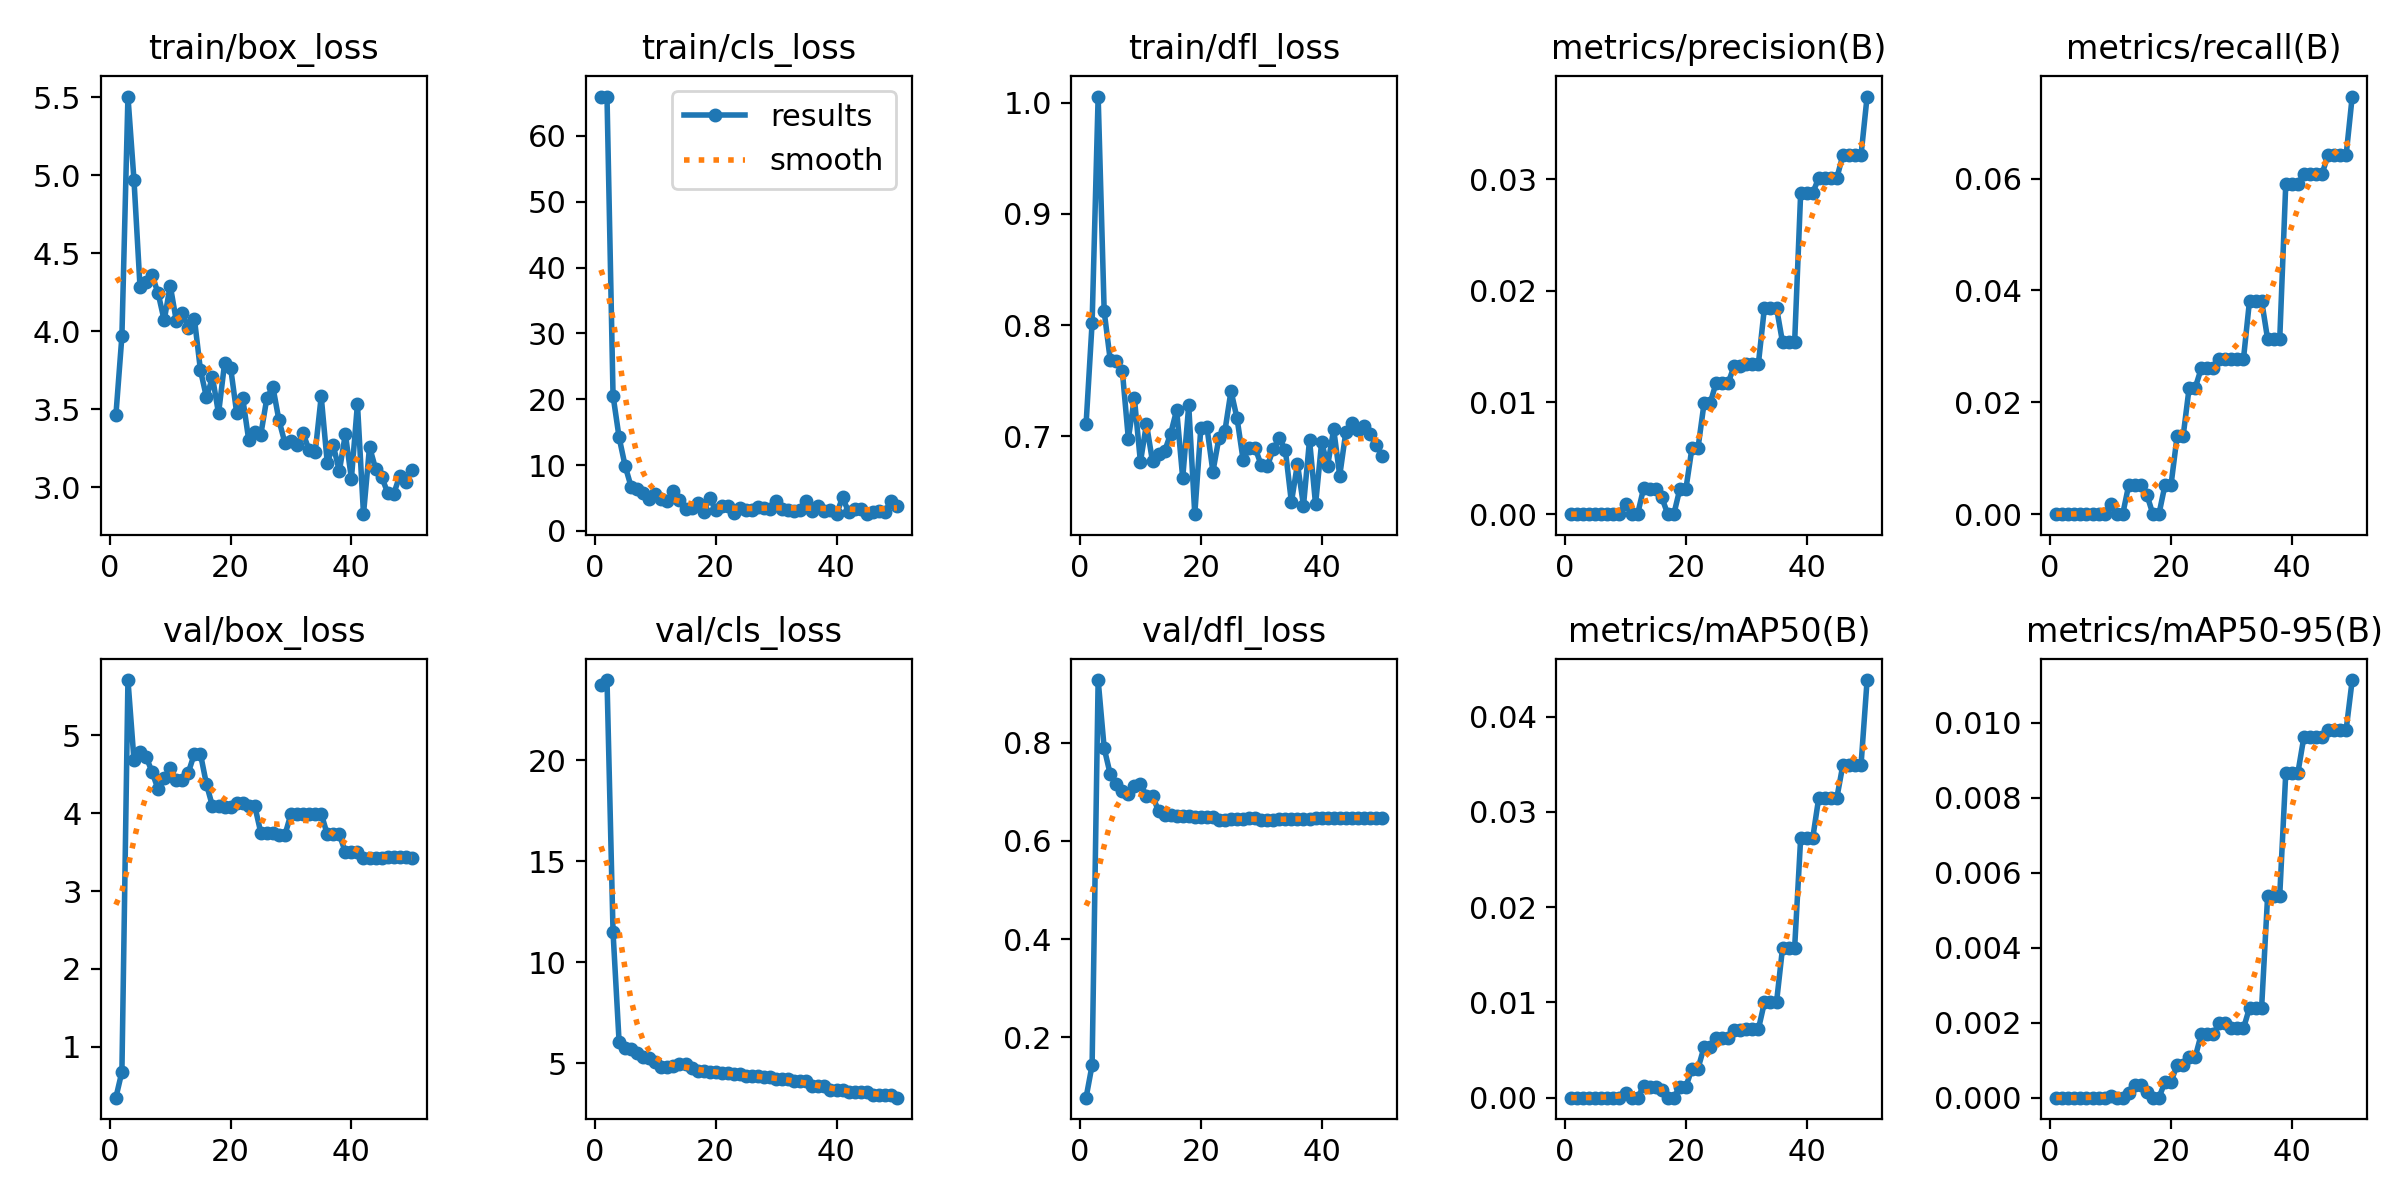

The table this chart was drawn from, first rows:
epoch, time, train/box_loss, train/cls_loss, train/dfl_loss, metrics/precision(B), metrics/recall(B), metrics/mAP50(B), metrics/mAP50-95(B), val/box_loss, val/cls_loss, val/dfl_loss, lr/pg0, lr/pg1, lr/pg2
1, 1.108, 3.46, 65.99, 0.7106, 0, 0, 0, 0, 0.3487, 23.73, 0.07642, 1.429e-05, 1.429e-05, 1.429e-05
2, 1.4, 3.968, 65.95, 0.8021, 0, 0, 0, 0, 0.6813, 23.96, 0.1429, 4.20212e-05, 4.20212e-05, 4.20212e-05
3, 1.917, 5.505, 20.55, 1.006, 0, 0, 0, 0, 5.707, 11.47, 0.9281, 6.86206e-05, 6.86206e-05, 6.86206e-05
4, 2.242, 4.97, 14.22, 0.8123, 0, 0, 0, 0, 4.681, 6.058, 0.7891, 9.40882e-05, 9.40882e-05, 9.40882e-05
5, 2.553, 4.284, 9.874, 0.7687, 0, 0, 0, 0, 4.784, 5.746, 0.7362, 0.0001184, 0.0001184, 0.0001184
6, 2.851, 4.314, 6.68, 0.7673, 0, 0, 0, 0, 4.723, 5.689, 0.7156, 0.0001416, 0.0001416, 0.0001416
7, 3.17, 4.358, 6.401, 0.7591, 0, 0, 0, 0, 4.528, 5.524, 0.7025, 0.0001637, 0.0001637, 0.0001637
8, 3.46, 4.243, 5.775, 0.6978, 0, 0, 0, 0, 4.303, 5.293, 0.6955, 0.0001846, 0.0001846, 0.0001846
9, 3.755, 4.07, 4.828, 0.7342, 0, 0, 0, 0, 4.447, 5.234, 0.7125, 0.0002045, 0.0002045, 0.0002045
10, 4.053, 4.293, 5.579, 0.6768, 0.00093, 0.00174, 0.00047, 5e-05, 4.573, 5.051, 0.7167, 0.0002231, 0.0002231, 0.0002231
11, 4.359, 4.069, 4.876, 0.7109, 0, 0, 0, 0, 4.422, 4.822, 0.6916, 0.0002407, 0.0002407, 0.0002407
12, 4.659, 4.118, 4.491, 0.6773, 0, 0, 0, 0, 4.422, 4.822, 0.6916, 0.0002571, 0.0002571, 0.0002571
13, 4.948, 4.02, 6.085, 0.6837, 0.00233, 0.00521, 0.0012, 0.00012, 4.52, 4.873, 0.6613, 0.0002724, 0.0002724, 0.0002724
14, 5.276, 4.081, 4.719, 0.6864, 0.00222, 0.00521, 0.00114, 0.00034, 4.761, 4.944, 0.6533, 0.0002865, 0.0002865, 0.0002865
15, 5.592, 3.752, 3.36, 0.7021, 0.00222, 0.00521, 0.00114, 0.00034, 4.761, 4.944, 0.6533, 0.0002995, 0.0002995, 0.0002995
16, 6.046, 3.576, 3.436, 0.7236, 0.0015, 0.00347, 0.00076, 0.00015, 4.37, 4.743, 0.6515, 0.0003114, 0.0003114, 0.0003114
17, 6.361, 3.705, 4.246, 0.6623, 0, 0, 0, 0, 4.087, 4.606, 0.6499, 0.0003222, 0.0003222, 0.0003222
18, 6.64, 3.473, 2.887, 0.7277, 0, 0, 0, 0, 4.087, 4.606, 0.6499, 0.0003318, 0.0003318, 0.0003318
19, 6.975, 3.794, 5.029, 0.6298, 0.00227, 0.00521, 0.00115, 0.00042, 4.084, 4.538, 0.6497, 0.0003403, 0.0003403, 0.0003403
20, 7.276, 3.766, 3.147, 0.7071, 0.00227, 0.00521, 0.00115, 0.00042, 4.084, 4.538, 0.6497, 0.0003477, 0.0003477, 0.0003477
21, 7.562, 3.477, 3.837, 0.7086, 0.00592, 0.01389, 0.00306, 0.00087, 4.135, 4.515, 0.6485, 0.0003539, 0.0003539, 0.0003539
22, 7.868, 3.571, 3.747, 0.6681, 0.00592, 0.01389, 0.00306, 0.00087, 4.135, 4.515, 0.6485, 0.000359, 0.000359, 0.000359
23, 8.391, 3.302, 2.688, 0.6985, 0.00991, 0.02257, 0.00529, 0.00108, 4.09, 4.453, 0.6419, 0.0003629, 0.0003629, 0.0003629
24, 8.664, 3.352, 3.448, 0.7051, 0.00991, 0.02257, 0.00529, 0.00108, 4.09, 4.453, 0.6419, 0.0003658, 0.0003658, 0.0003658
25, 9.037, 3.337, 3.116, 0.7407, 0.01176, 0.02604, 0.00624, 0.00169, 3.748, 4.355, 0.6445, 0.0003675, 0.0003675, 0.0003675
26, 9.338, 3.571, 3.106, 0.716, 0.01176, 0.02604, 0.00624, 0.00169, 3.748, 4.355, 0.6445, 0.000368, 0.000368, 0.000368
27, 9.626, 3.643, 3.662, 0.6789, 0.01176, 0.02604, 0.00624, 0.00169, 3.748, 4.355, 0.6445, 0.0003675, 0.0003675, 0.0003675
28, 9.946, 3.429, 3.524, 0.6891, 0.01329, 0.02778, 0.00709, 0.002, 3.721, 4.302, 0.6469, 0.0003658, 0.0003658, 0.0003658
29, 10.23, 3.283, 3.254, 0.6893, 0.01329, 0.02778, 0.00709, 0.002, 3.721, 4.302, 0.6469, 0.000363, 0.000363, 0.000363
30, 10.58, 3.298, 4.507, 0.674, 0.01347, 0.02778, 0.00719, 0.00185, 3.992, 4.239, 0.6434, 0.000359, 0.000359, 0.000359
31, 10.86, 3.271, 3.27, 0.673, 0.01347, 0.02778, 0.00719, 0.00185, 3.992, 4.239, 0.6434, 0.0003539, 0.0003539, 0.0003539
32, 11.11, 3.345, 3.177, 0.6884, 0.01347, 0.02778, 0.00719, 0.00185, 3.992, 4.239, 0.6434, 0.0003477, 0.0003477, 0.0003477
33, 11.39, 3.237, 3.09, 0.6983, 0.01849, 0.03819, 0.01, 0.0024, 3.994, 4.1, 0.6439, 0.0003403, 0.0003403, 0.0003403
34, 11.65, 3.223, 3.166, 0.6875, 0.01849, 0.03819, 0.01, 0.0024, 3.994, 4.1, 0.6439, 0.0003318, 0.0003318, 0.0003318
35, 12, 3.582, 4.602, 0.6406, 0.01849, 0.03819, 0.01, 0.0024, 3.994, 4.1, 0.6439, 0.0003222, 0.0003222, 0.0003222
36, 12.29, 3.157, 3.021, 0.6751, 0.01538, 0.03125, 0.01573, 0.00539, 3.727, 3.869, 0.6445, 0.0003115, 0.0003115, 0.0003115
37, 12.58, 3.267, 3.742, 0.6375, 0.01538, 0.03125, 0.01573, 0.00539, 3.727, 3.869, 0.6445, 0.0002996, 0.0002996, 0.0002996
38, 12.89, 3.102, 3.011, 0.6966, 0.01538, 0.03125, 0.01573, 0.00539, 3.727, 3.869, 0.6445, 0.0002866, 0.0002866, 0.0002866
39, 13.18, 3.341, 3.172, 0.6386, 0.02876, 0.05903, 0.02726, 0.00866, 3.498, 3.682, 0.6467, 0.0002724, 0.0002724, 0.0002724
40, 13.51, 3.055, 2.549, 0.6944, 0.02876, 0.05903, 0.02726, 0.00866, 3.498, 3.682, 0.6467, 0.0002572, 0.0002572, 0.0002572
41, 24.31, 3.535, 5.075, 0.6736, 0.02876, 0.05903, 0.02726, 0.00866, 3.498, 3.682, 0.6467, 0.0002408, 0.0002408, 0.0002408
42, 24.68, 2.827, 2.878, 0.7063, 0.03012, 0.06076, 0.03151, 0.00962, 3.428, 3.558, 0.6477, 0.0002232, 0.0002232, 0.0002232
43, 24.96, 3.258, 3.391, 0.6645, 0.03012, 0.06076, 0.03151, 0.00962, 3.428, 3.558, 0.6477, 0.0002045, 0.0002045, 0.0002045
44, 25.48, 3.119, 3.33, 0.7034, 0.03012, 0.06076, 0.03151, 0.00962, 3.428, 3.558, 0.6477, 0.0001847, 0.0001847, 0.0001847
45, 25.78, 3.066, 2.538, 0.7122, 0.03012, 0.06076, 0.03151, 0.00962, 3.428, 3.558, 0.6477, 0.0001638, 0.0001638, 0.0001638
46, 26.1, 2.965, 2.828, 0.7053, 0.03217, 0.06424, 0.03497, 0.00982, 3.433, 3.444, 0.6475, 0.0001417, 0.0001417, 0.0001417
47, 26.4, 2.956, 2.96, 0.7088, 0.03217, 0.06424, 0.03497, 0.00982, 3.433, 3.444, 0.6475, 0.0001185, 0.0001185, 0.0001185
48, 26.66, 3.073, 2.873, 0.7023, 0.03217, 0.06424, 0.03497, 0.00982, 3.433, 3.444, 0.6475, 9.4214e-05, 9.4214e-05, 9.4214e-05
49, 26.94, 3.035, 4.54, 0.6925, 0.03217, 0.06424, 0.03497, 0.00982, 3.433, 3.444, 0.6475, 6.8752e-05, 6.8752e-05, 6.8752e-05
50, 27.24, 3.111, 3.775, 0.6826, 0.03739, 0.07465, 0.04384, 0.01114, 3.424, 3.292, 0.6477, 4.21584e-05, 4.21584e-05, 4.21584e-05
